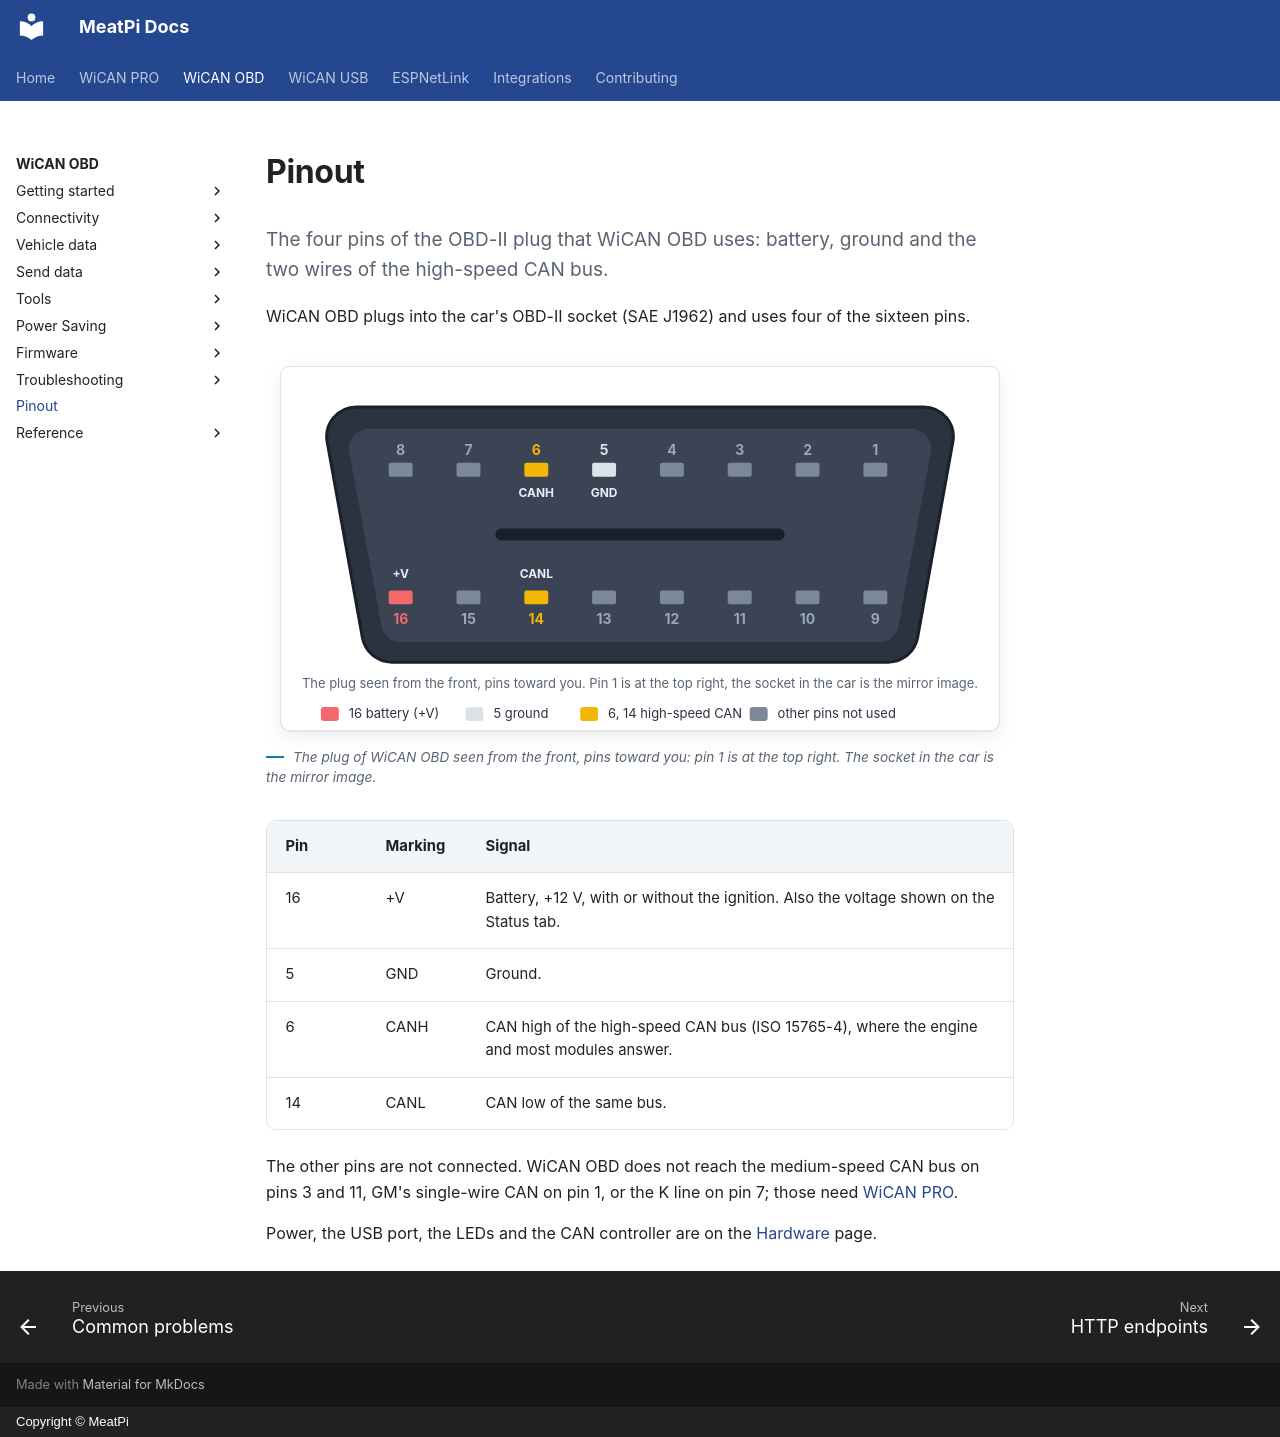

repository: meatpiHQ/meatpi-docs · page: wican-obd/hardware/pinout/index.html · generator: mkdocs · copyright: Copyright © MeatPi

---
title: Pinout
---

# Pinout

<p class="lead">The four pins of the OBD-II plug that WiCAN OBD uses: battery, ground and the two wires of the high-speed CAN bus.</p>

WiCAN OBD plugs into the car's OBD-II socket (SAE J1962) and uses four of the sixteen pins.

<figure class="shot" markdown>
![The sixteen pins of the WiCAN OBD plug, with +V on 16, ground on 5, CAN high on 6 and CAN low on 14](../../shared/wican/img/hardware/obd-connector.svg){ width="720" }
<figcaption>The plug of WiCAN OBD seen from the front, pins toward you: pin 1 is at the top right. The socket in the car is the mirror image.</figcaption>
</figure>

| Pin | Marking | Signal |
| --- | --- | --- |
| 16 | +V | Battery, +12 V, with or without the ignition. Also the voltage shown on the Status tab. |
| 5 | GND | Ground. |
| 6 | CANH | CAN high of the high-speed CAN bus (ISO 15765-4), where the engine and most modules answer. |
| 14 | CANL | CAN low of the same bus. |

The other pins are not connected. WiCAN OBD does not reach the medium-speed CAN bus on pins 3 and 11, GM's single-wire CAN on pin 1, or the K line on pin 7; those need [WiCAN PRO](../../wican-pro/hardware/pinout.md).

Power, the USB port, the LEDs and the CAN controller are on the [Hardware](../getting-started/hardware.md) page.
